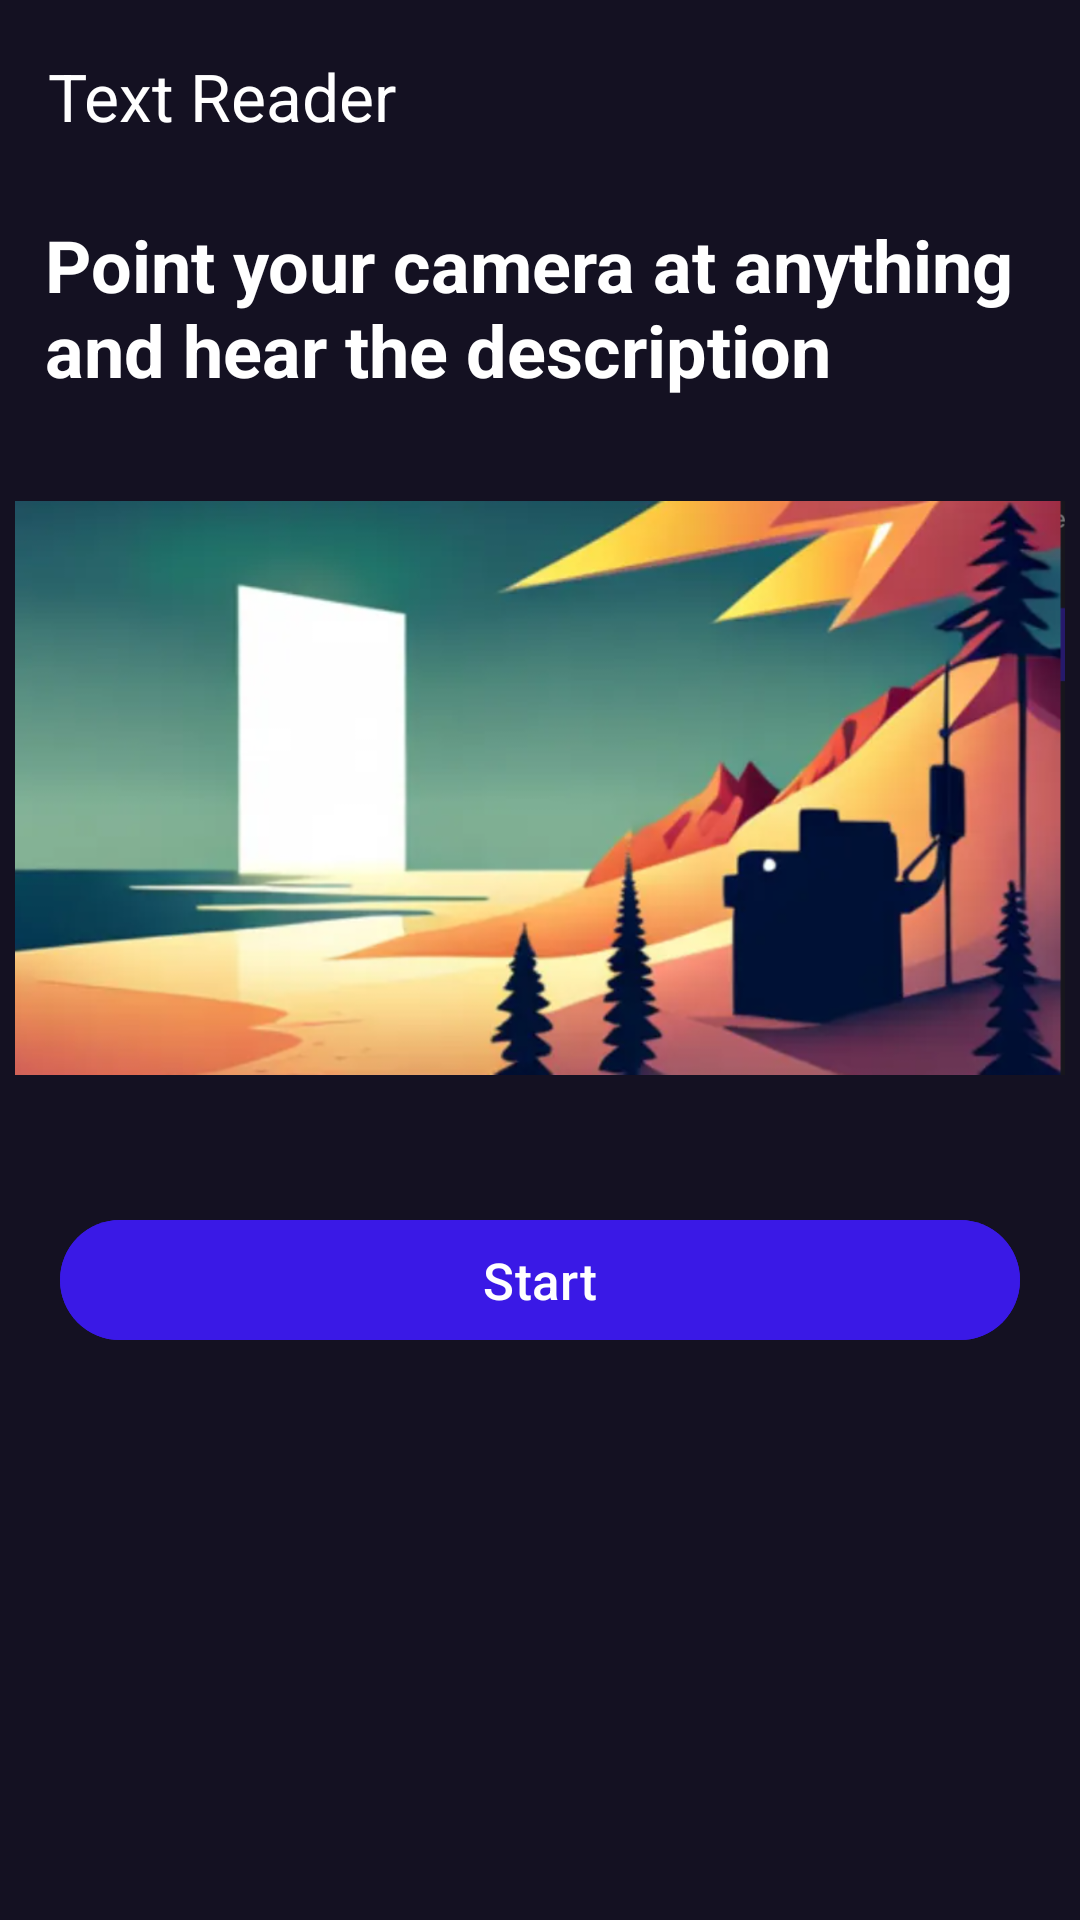

Layout XML and referenced resources for this Android screen:
<!-- AndroidManifest.xml: application theme Theme.AssistEase -->
<!-- res/layout/fragment_text_reader.xml -->
<?xml version="1.0" encoding="utf-8"?>
<androidx.constraintlayout.widget.ConstraintLayout xmlns:android="http://schemas.android.com/apk/res/android"
    xmlns:tools="http://schemas.android.com/tools"
    android:layout_width="match_parent"
    android:layout_height="match_parent"
    xmlns:app="http://schemas.android.com/apk/res-auto"
    android:background="@color/darkblue"
    tools:context=".CFragments.TextReader">

    <androidx.appcompat.widget.Toolbar
        android:layout_width="match_parent"
        android:layout_height="wrap_content"
        app:title="Text Reader"
        app:navigationIcon="@drawable/backarrow"
        app:titleTextColor="@color/white"
        app:layout_constraintTop_toTopOf="parent"
        app:layout_constraintEnd_toEndOf="parent"
        app:layout_constraintStart_toStartOf="parent"
        android:id="@+id/toolbar"/>

    <TextView
        android:id="@+id/text"
        android:layout_width="0dp"
        android:layout_height="wrap_content"
        android:text="Point your camera at anything and hear the description"
        android:textColor="@color/white"
        android:textSize="24sp"
        android:layout_marginTop="8dp"
        android:textStyle="bold"
        android:layout_marginHorizontal="15sp"
        app:layout_constraintTop_toBottomOf="@id/toolbar"
        app:layout_constraintStart_toStartOf="parent"
        app:layout_constraintEnd_toEndOf="parent"/>

    <ImageView
        android:id="@+id/img"
        android:layout_width="match_parent"
        android:layout_height="250dp"
        android:src="@drawable/textreaderf"
        app:layout_constraintTop_toBottomOf="@id/text"
        app:layout_constraintStart_toStartOf="parent"
        app:layout_constraintEnd_toEndOf="parent"
        android:layout_margin="5dp"/>

    <com.google.android.material.button.MaterialButton
        android:id="@+id/materialButton"
        android:layout_width="0dp"
        android:layout_height="wrap_content"
        android:layout_marginHorizontal="15sp"
        android:layout_marginTop="15sp"
        android:backgroundTint="@color/blue"
        android:text="Start"
        android:textSize="17sp"
        app:layout_constraintEnd_toEndOf="@+id/img"
        app:layout_constraintStart_toStartOf="@+id/img"
        app:layout_constraintTop_toBottomOf="@+id/img" />

    <TextView
        android:id="@+id/info"
        android:layout_width="0dp"
        android:layout_height="wrap_content"
        android:layout_marginTop="16dp"
        android:textColor="@color/white"
        android:textSize="19sp"
        app:layout_constraintEnd_toEndOf="@+id/materialButton"
        app:layout_constraintStart_toStartOf="@+id/materialButton"
        app:layout_constraintTop_toBottomOf="@+id/materialButton" />

</androidx.constraintlayout.widget.ConstraintLayout>
<!-- resources referenced by this layout -->
<resources>
  <color name="blue">#3A19E6</color>
  <color name="darkblue">#141122</color>
  <color name="white">#FFFFFFFF</color>
  <!-- drawable textreaderf: png bitmap (drawable, 703993 bytes) -->
  <style name="Theme.AssistEase" parent="Base.Theme.AssistEase" />
  <style name="Base.Theme.AssistEase" parent="Theme.Material3.Light.NoActionBar">
          
          
          <item name="android:statusBarColor">@color/darkblue</item>
      </style>
</resources>
